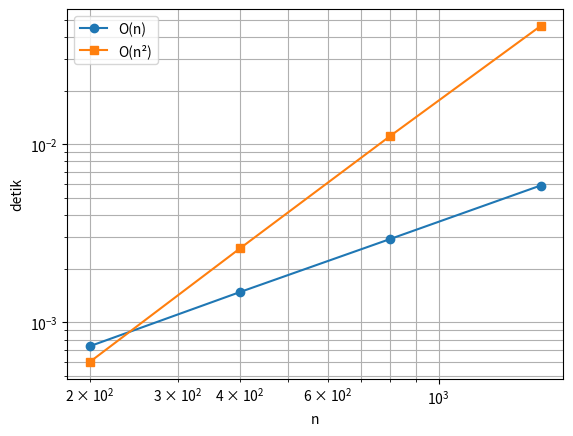

Python code for this plot:
import time, math, random
import numpy as np
import matplotlib.pyplot as plt
random.seed(42)

def lin(n):
    ops = 0
    for i in range(n): ops += 1
    return ops
def quad(n):
    ops = 0
    for i in range(n):
        for j in range(n): ops += 1
    return ops
def logn(n):
    ops, i = 0, 1
    while i < n: ops += 1; i *= 2
    return ops
def nlogn(n):
    ops = 0
    for i in range(n):
        j = 1
        while j < n: ops += 1; j *= 2
    return ops

print(f"{'n':>6} {'O(log n)':>9} {'O(n)':>8} {'O(n log n)':>11} {'O(n^2)':>10}")
for n in [10, 100, 500, 1000]:
    print(f"{n:>6} {logn(n):>9} {lin(n):>8} {nlogn(n):>11} {quad(n):>10}")

def measure(fn, n, repeat=3):
    best = float("inf")
    for _ in range(repeat):
        t = time.perf_counter(); fn(n); best = min(best, time.perf_counter() - t)
    return best

ns = [200, 400, 800, 1600]
t_lin  = [measure(lin,  n * 200) for n in ns]   # n diperbesar agar terukur
t_quad = [measure(quad, n)       for n in ns]
for name, ts, base in [("linear", t_lin, [n * 200 for n in ns]), ("kuadratik", t_quad, ns)]:
    k = np.polyfit(np.log(base), np.log(ts), 1)[0]
    print(f"{name:10s} perkiraan pangkat k = {k:.2f}")
plt.loglog(ns, t_lin, "o-", label="O(n)"); plt.loglog(ns, t_quad, "s-", label="O(n²)")
plt.xlabel("n"); plt.ylabel("detik"); plt.legend(); plt.grid(True, which="both"); plt.show()

def linear_search(a, x):
    cmp = 0
    for v in a:
        cmp += 1
        if v == x: return cmp
    return cmp

n = 1000
a = list(range(n))
best, worst = linear_search(a, a[0]), linear_search(a, -1)
avg = np.mean([linear_search(a, random.choice(a)) for _ in range(5000)])
print("best =", best, "| worst =", worst, "| average ≈", round(avg, 1), "≈ (n+1)/2 =", (n + 1) / 2)

f = lambda n: 3 * n**2 + 10 * n + 5
g = lambda n: n**2
ratios = [f(n) / g(n) for n in range(1, 10001)]
print("rasio f/g untuk n ≥ 1  → min =", round(min(ratios), 3), " max =", round(max(ratios), 3))
print("Ambil c1 = 3, c2 = 18, n0 = 1  ⇒ f(n) = Θ(n²)")
n_cross = next(n for n in range(1, 10**4) if 100 * n < n**2)
print("100n < n² mulai dari n =", n_cross, "→ konstanta besar bisa menang untuk n kecil")

def train_flops(N, D): return 6 * N * D
for N, D in [(1e8, 2e9), (7e9, 1e12), (7e10, 2e12)]:
    fl = train_flops(N, D)
    gpu_days = fl / (1e14 * 0.4) / 86400     # asumsi 100 TFLOPs puncak, utilisasi 40%
    print(f"N={N:.0e}, D={D:.0e} → {fl:.2e} FLOPs ≈ {gpu_days:,.1f} GPU-hari (asumsi 100 TFLOPs @40%)")

def soal_a(n):
    s = 0
    for i in range(n):
        for j in range(i): s += 1
    return s
def soal_b(n):
    s, i = 0, n
    while i > 0: s += i; i //= 2
    return s
def soal_c(n):
    s = 0
    for i in range(1, n):
        for j in range(0, n, i): s += 1
    return s
def fit_exponent(fn, ns):
    pass  # TODO
